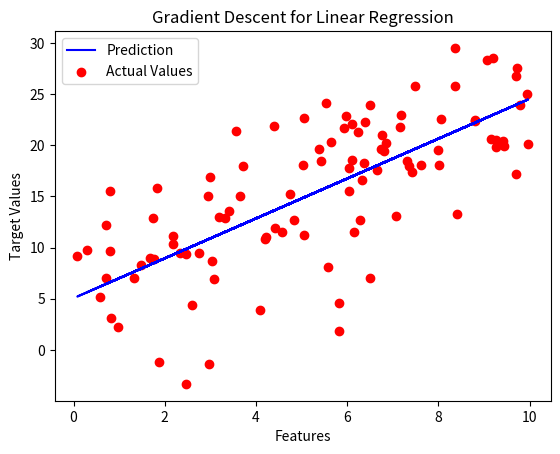

Here is the Python script that generated this plot:
import numpy as np
import matplotlib.pyplot as plt


def generate_data(
    num_samples: int, noise: float = 0.1
) -> tuple[np.ndarray, np.ndarray]:
    """
    Generates random linear data for testing gradient descent.

    Parameters:
    num_samples (int): Number of data points to generate.
    noise (float): Standard deviation of Gaussian noise added to target values.

    Returns:
    x_train (np.ndarray): Generated feature values.
    y_train (np.ndarray): Generated target values with noise.
    #"""
    # np.random.seed(0)  # for reproducibility
    x_train = np.random.rand(num_samples) * 10  # Scale features to a range [0, 10]
    true_w, true_b = 2.0, 5.0  # Define an arbitrary linear relationship
    y_train = true_w * x_train + true_b + np.random.randn(num_samples) * noise
    return x_train, y_train

x_train, y_train = generate_data(num_samples=100, noise=5.0)

m = x_train.shape[0]


def compute_f_wb(x: float, w: float, b: float) -> float:
    return w * x + b


def compute_gradient(
    x_train: np.ndarray, y_train: np.ndarray, w: float, b: float
) -> tuple[float, float]:
    m = x_train.shape[0]
    dj_dw = 0
    dj_db = 0

    for i in range(m):
        x_i, y_i = x_train[i], y_train[i]
        f_wb = compute_f_wb(x_i, w, b)

        dj_dw += (f_wb - y_i) * x_i
        dj_db += f_wb - y_i

    dj_dw /= m
    dj_db /= m

    return dj_dw, dj_db


def gradient_descent(
    x_train: np.ndarray,
    y_train: np.ndarray,
    w: float,
    b: float,
    learning_rate: float,
    epochs: int,
) -> tuple[float, float]:
    for _ in range(epochs):
        dj_dw, dj_db = compute_gradient(x_train, y_train, w, b)
        w = w - learning_rate * dj_dw
        b = b - learning_rate * dj_db

    return w, b


learning_rate = 0.01
epochs = 1000
w, b = gradient_descent(x_train, y_train, 0, 0, learning_rate, epochs)

tmp_f_wb = [compute_f_wb(x, w, b) for x in x_train]

# Plot our model prediction
plt.plot(x_train, tmp_f_wb, c="b", label="Prediction")

# Plot the data points
plt.scatter(x_train, y_train, c="r", label="Actual Values")

# Set the title
plt.title("Gradient Descent for Linear Regression")
# Set the y-axis label
plt.ylabel("Target Values")
# Set the x-axis label
plt.xlabel("Features")
plt.legend()
plt.show()
